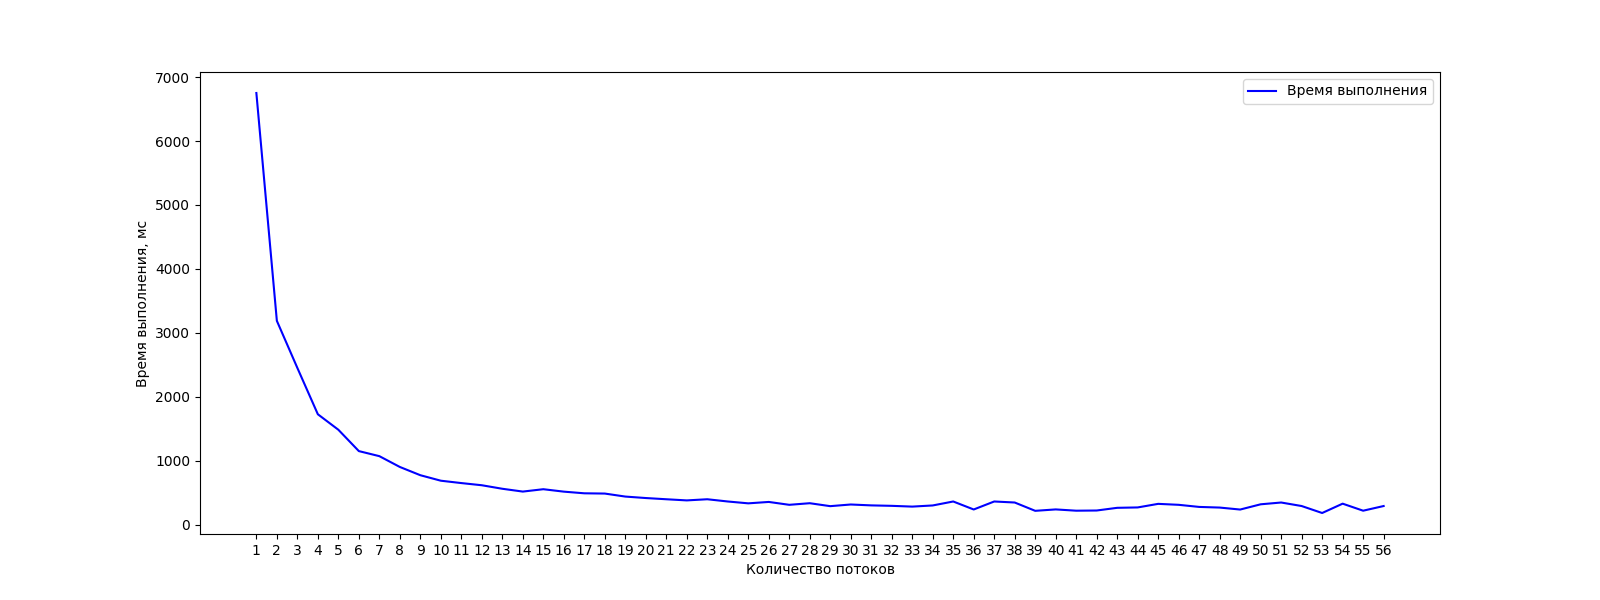

Data behind this chart, as committed beside it:
T, Duration
1, 6751
2, 3188
3, 2452
4, 1727
5, 1485
6, 1151
7, 1072
8, 903
9, 774
10, 688
11, 651
12, 617
13, 562
14, 518
15, 555
16, 517
17, 491
18, 487
19, 440
20, 417
21, 398
22, 380
23, 398
24, 363
25, 334
26, 356
27, 311
28, 336
29, 290
30, 316
31, 302
32, 295
33, 283
34, 301
35, 363
36, 238
37, 363
38, 347
39, 217
40, 239
41, 219
42, 222
43, 264
44, 270
45, 326
46, 311
47, 278
48, 268
49, 237
50, 319
51, 347
52, 292
53, 183
54, 329
55, 219
56, 292
